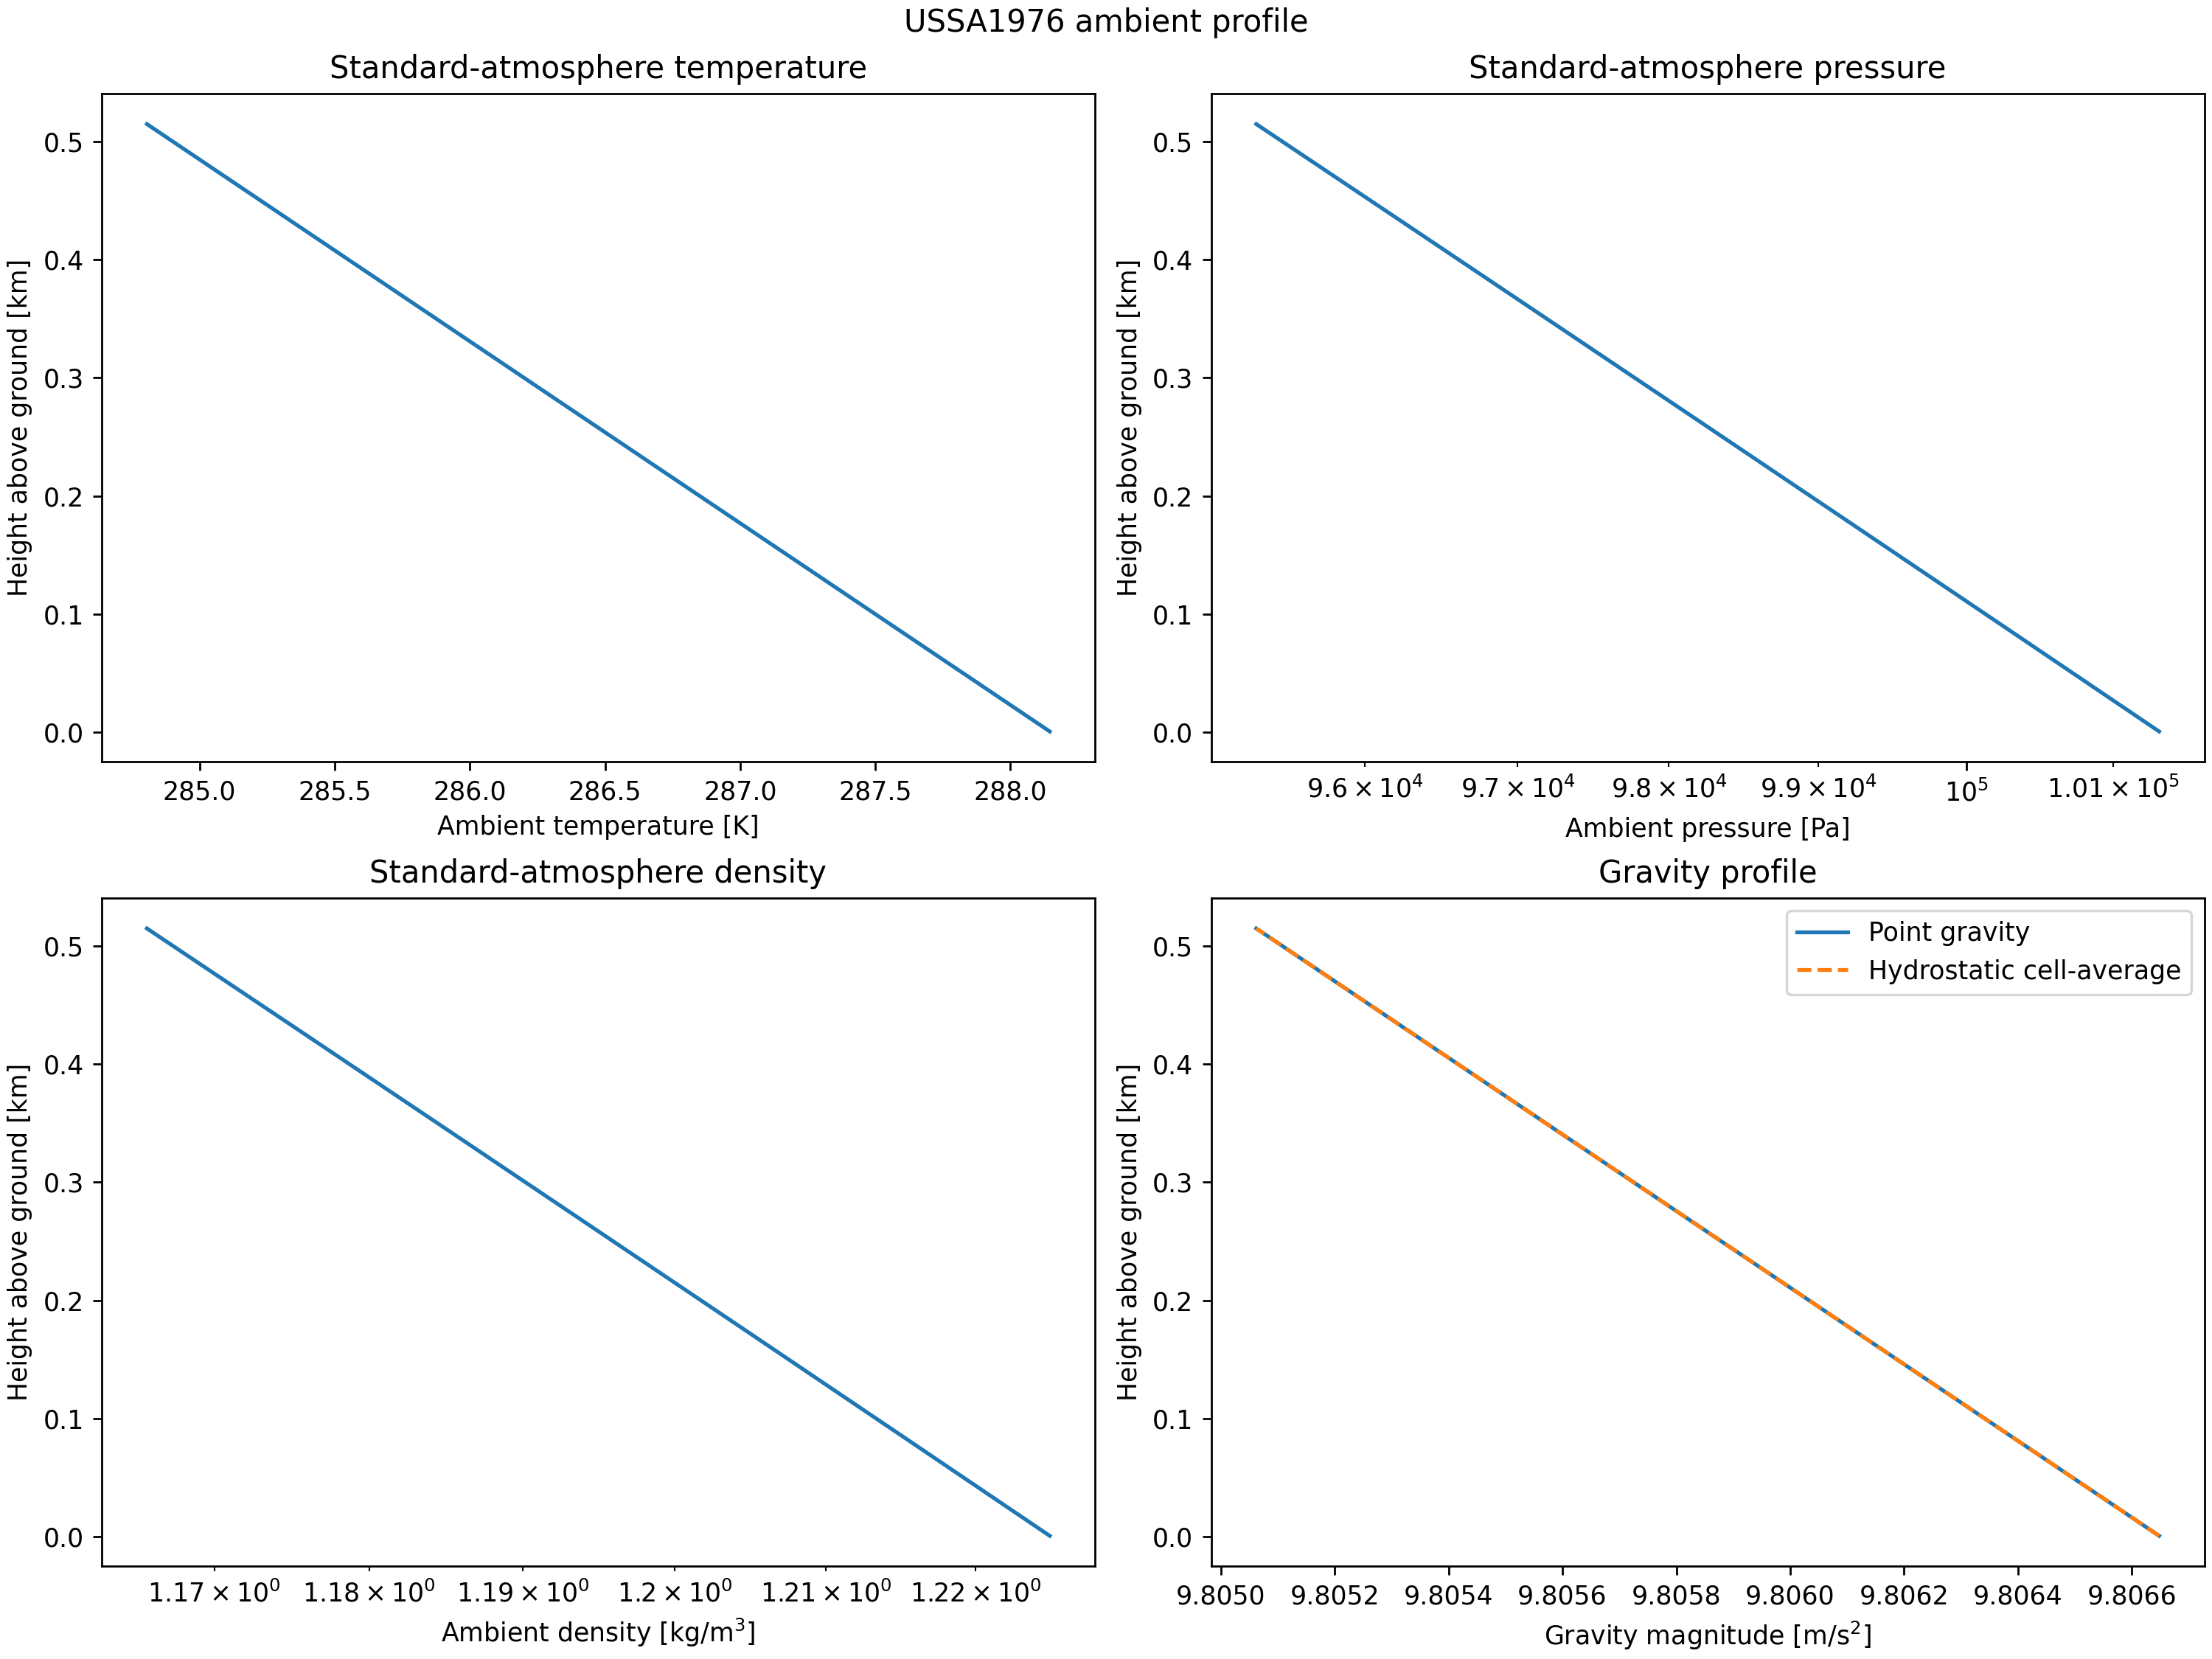

The table this chart was drawn from, first rows:
z_above_ground_m, geometric_altitude_m, geopotential_altitude_m, T_ambient_K, p_ambient_Pa, rho_ambient_kg_m3, g_point_m_s2, g_hydrostatic_cell_m_s2
0.7157, 0.7157, 0.7157, 288.1, 101316, 1.225, 9.807, 9.807
2.147, 2.147, 2.147, 288.1, 101299, 1.225, 9.807, 9.807
3.579, 3.579, 3.579, 288.1, 101282, 1.225, 9.807, 9.807
5.01, 5.01, 5.01, 288.1, 101265, 1.224, 9.807, 9.807
6.442, 6.442, 6.442, 288.1, 101248, 1.224, 9.807, 9.807
7.873, 7.873, 7.873, 288.1, 101230, 1.224, 9.807, 9.807
9.305, 9.305, 9.305, 288.1, 101213, 1.224, 9.807, 9.807
10.74, 10.74, 10.74, 288.1, 101196, 1.224, 9.807, 9.807
12.17, 12.17, 12.17, 288.1, 101179, 1.224, 9.807, 9.807
13.6, 13.6, 13.6, 288.1, 101162, 1.223, 9.807, 9.807
15.03, 15.03, 15.03, 288.1, 101145, 1.223, 9.807, 9.807
16.46, 16.46, 16.46, 288, 101127, 1.223, 9.807, 9.807
17.89, 17.89, 17.89, 288, 101110, 1.223, 9.807, 9.807
19.32, 19.32, 19.32, 288, 101093, 1.223, 9.807, 9.807
20.76, 20.76, 20.76, 288, 101076, 1.223, 9.807, 9.807
22.19, 22.19, 22.19, 288, 101059, 1.222, 9.807, 9.807
23.62, 23.62, 23.62, 288, 101042, 1.222, 9.807, 9.807
25.05, 25.05, 25.05, 288, 101024, 1.222, 9.807, 9.807
26.48, 26.48, 26.48, 288, 101007, 1.222, 9.807, 9.807
27.91, 27.91, 27.91, 288, 100990, 1.222, 9.807, 9.807
29.35, 29.35, 29.34, 288, 100973, 1.222, 9.807, 9.807
30.78, 30.78, 30.78, 287.9, 100956, 1.221, 9.807, 9.807
32.21, 32.21, 32.21, 287.9, 100939, 1.221, 9.807, 9.807
33.64, 33.64, 33.64, 287.9, 100922, 1.221, 9.807, 9.807
35.07, 35.07, 35.07, 287.9, 100904, 1.221, 9.807, 9.807
36.5, 36.5, 36.5, 287.9, 100887, 1.221, 9.807, 9.807
37.93, 37.93, 37.93, 287.9, 100870, 1.221, 9.807, 9.807
39.37, 39.37, 39.37, 287.9, 100853, 1.22, 9.807, 9.807
40.8, 40.8, 40.8, 287.9, 100836, 1.22, 9.807, 9.807
42.23, 42.23, 42.23, 287.9, 100819, 1.22, 9.807, 9.807
43.66, 43.66, 43.66, 287.9, 100802, 1.22, 9.807, 9.807
45.09, 45.09, 45.09, 287.9, 100784, 1.22, 9.807, 9.807
46.52, 46.52, 46.52, 287.8, 100767, 1.22, 9.807, 9.807
47.95, 47.95, 47.95, 287.8, 100750, 1.219, 9.807, 9.807
49.39, 49.39, 49.39, 287.8, 100733, 1.219, 9.806, 9.806
50.82, 50.82, 50.82, 287.8, 100716, 1.219, 9.806, 9.806
52.25, 52.25, 52.25, 287.8, 100699, 1.219, 9.806, 9.806
53.68, 53.68, 53.68, 287.8, 100682, 1.219, 9.806, 9.806
55.11, 55.11, 55.11, 287.8, 100665, 1.219, 9.806, 9.806
56.54, 56.54, 56.54, 287.8, 100648, 1.218, 9.806, 9.806
57.97, 57.97, 57.97, 287.8, 100630, 1.218, 9.806, 9.806
59.41, 59.41, 59.41, 287.8, 100613, 1.218, 9.806, 9.806
60.84, 60.84, 60.84, 287.8, 100596, 1.218, 9.806, 9.806
62.27, 62.27, 62.27, 287.7, 100579, 1.218, 9.806, 9.806
63.7, 63.7, 63.7, 287.7, 100562, 1.218, 9.806, 9.806
65.13, 65.13, 65.13, 287.7, 100545, 1.217, 9.806, 9.806
66.56, 66.56, 66.56, 287.7, 100528, 1.217, 9.806, 9.806
67.99, 67.99, 67.99, 287.7, 100511, 1.217, 9.806, 9.806
69.43, 69.43, 69.43, 287.7, 100494, 1.217, 9.806, 9.806
70.86, 70.86, 70.86, 287.7, 100477, 1.217, 9.806, 9.806
72.29, 72.29, 72.29, 287.7, 100460, 1.217, 9.806, 9.806
73.72, 73.72, 73.72, 287.7, 100442, 1.216, 9.806, 9.806
75.15, 75.15, 75.15, 287.7, 100425, 1.216, 9.806, 9.806
76.58, 76.58, 76.58, 287.7, 100408, 1.216, 9.806, 9.806
78.01, 78.01, 78.01, 287.6, 100391, 1.216, 9.806, 9.806
79.45, 79.45, 79.45, 287.6, 100374, 1.216, 9.806, 9.806
80.88, 80.88, 80.88, 287.6, 100357, 1.216, 9.806, 9.806
82.31, 82.31, 82.31, 287.6, 100340, 1.215, 9.806, 9.806
83.74, 83.74, 83.74, 287.6, 100323, 1.215, 9.806, 9.806
85.17, 85.17, 85.17, 287.6, 100306, 1.215, 9.806, 9.806
... 300 more rows
